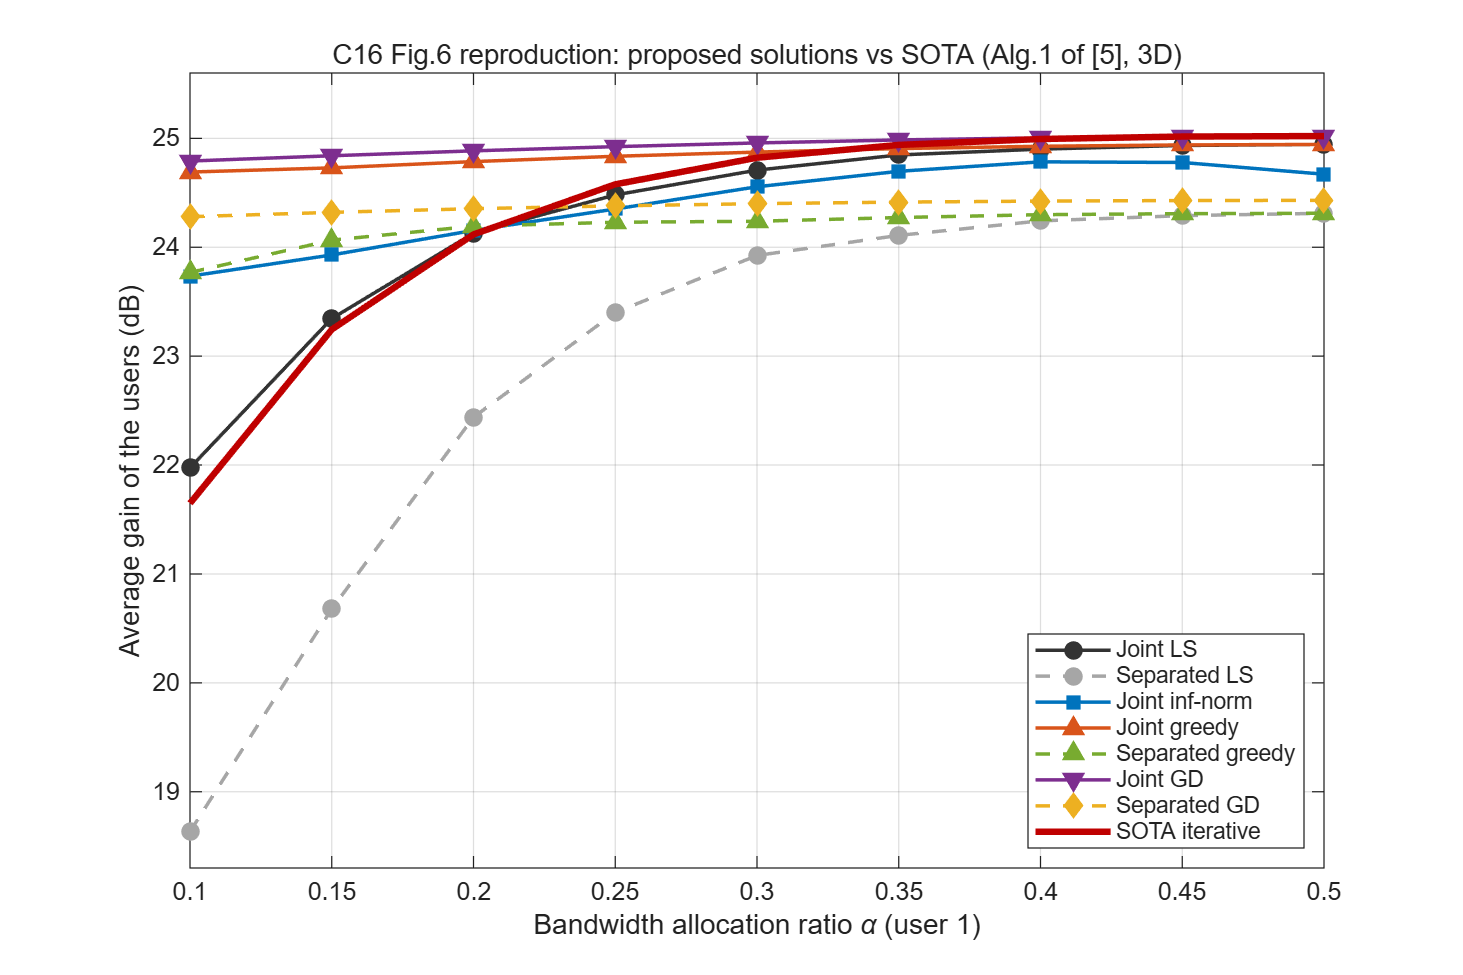

The file beside this chart, header and first rows:
alpha, Joint_LS, Joint_inf-norm, Joint_greedy, Joint_GD, Separated_LS, Separated_greedy, Separated_GD, SOTA_iterative, F_LSjoint, F_SOTA
0.10, 21.97, 23.73, 24.69, 24.79, 18.63, 23.77, 24.28, 21.65, 13979, 14104
0.15, 23.35, 23.93, 24.73, 24.84, 20.68, 24.07, 24.32, 23.24, 13599, 13707
0.20, 24.13, 24.15, 24.79, 24.89, 22.44, 24.19, 24.35, 24.12, 13452, 13561
0.25, 24.48, 24.35, 24.84, 24.92, 23.4, 24.23, 24.38, 24.58, 13475, 13590
0.30, 24.71, 24.56, 24.87, 24.96, 23.92, 24.24, 24.4, 24.82, 13584, 13706
0.35, 24.85, 24.7, 24.91, 24.99, 24.11, 24.27, 24.41, 24.94, 13709, 13837
0.40, 24.9, 24.78, 24.93, 25, 24.24, 24.3, 24.42, 24.99, 13820, 13950
0.45, 24.93, 24.78, 24.94, 25.02, 24.29, 24.31, 24.43, 25.02, 13900, 14024
0.50, 24.94, 24.67, 24.94, 25.02, 24.31, 24.31, 24.43, 25.02, 13928, 14047
